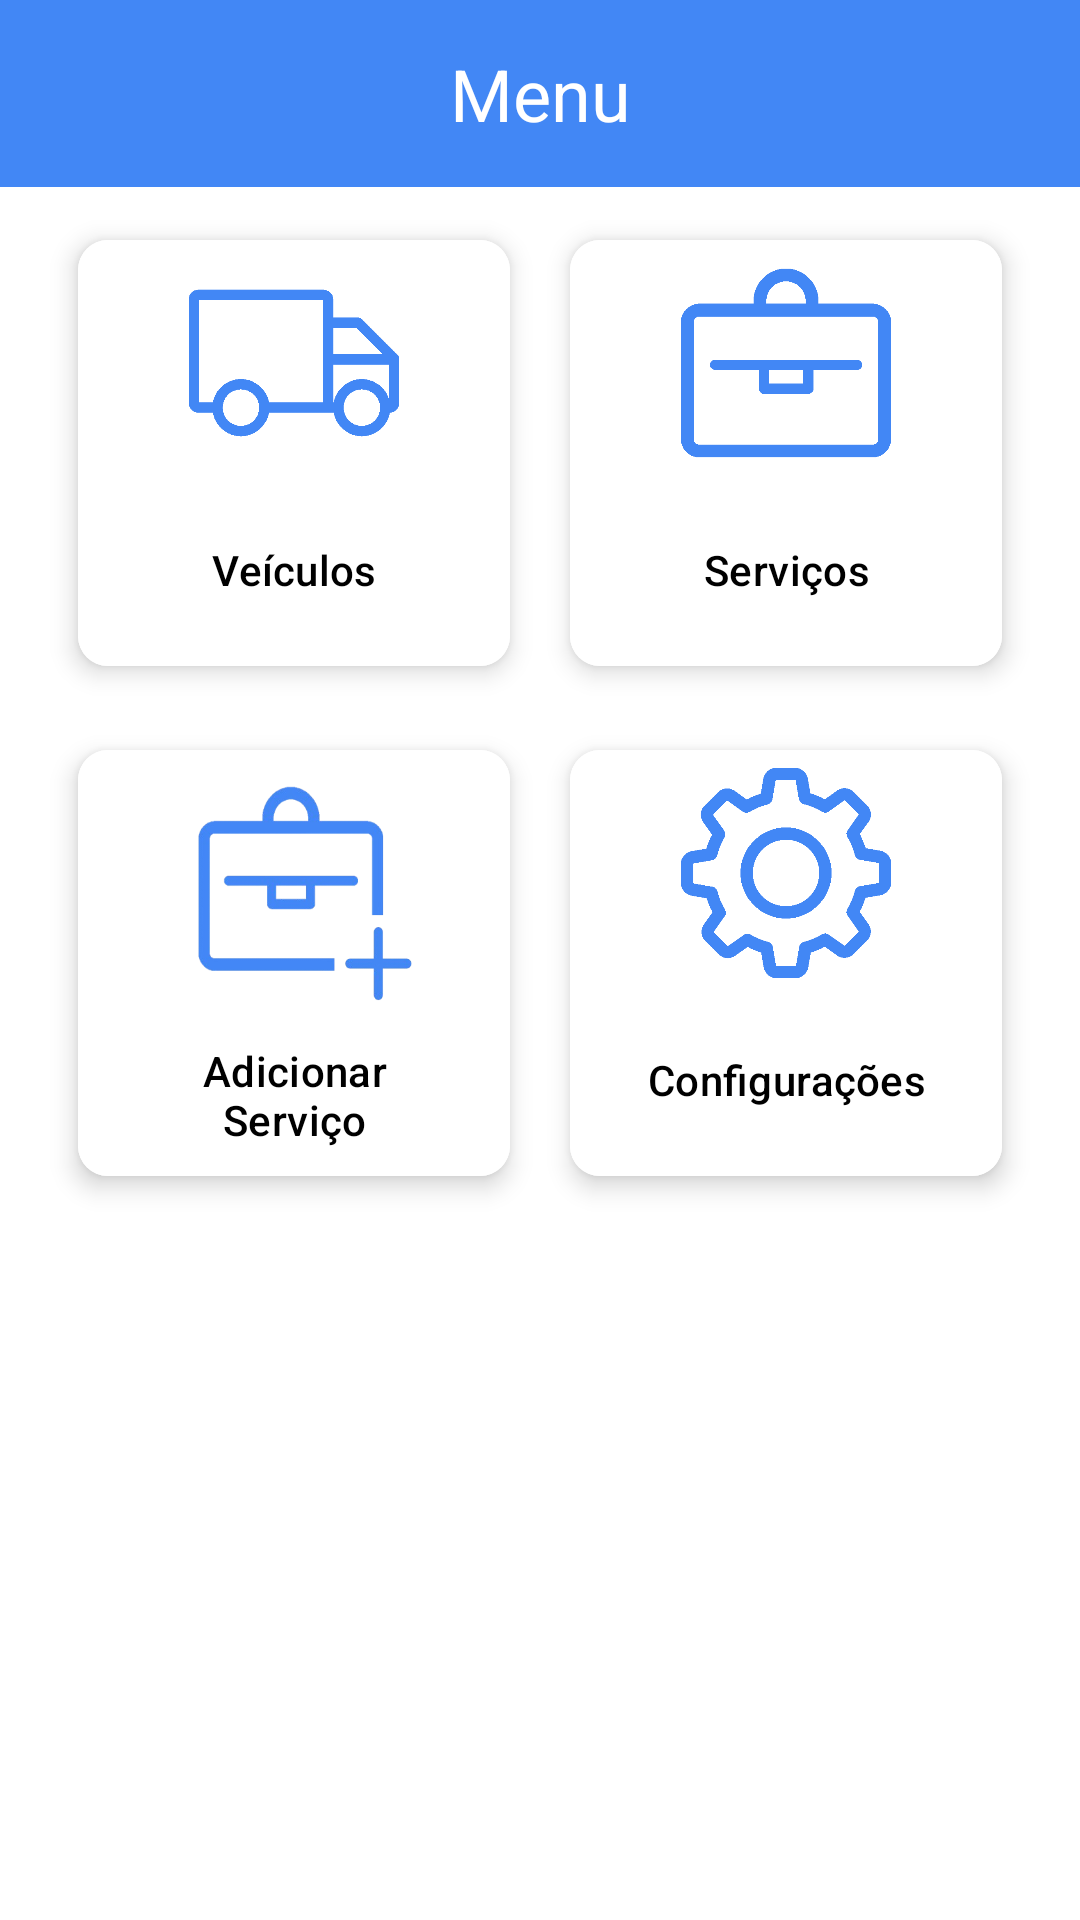

Reconstruct the res/layout file that produces this screen, plus the resources it refers to.
<!-- AndroidManifest.xml: application theme Theme.EasyWay -->
<!-- res/layout/activity_menu.xml -->
<?xml version="1.0" encoding="utf-8"?>
<RelativeLayout xmlns:android="http://schemas.android.com/apk/res/android"
    xmlns:app="http://schemas.android.com/apk/res-auto"
    xmlns:tools="http://schemas.android.com/tools"
    android:id="@+id/main"
    android:layout_width="match_parent"
    android:layout_height="match_parent"
    android:background="@color/white"
    tools:context=".controller.Menu">

    <TextView
        android:id="@+id/tv_menu_title"
        android:layout_width="match_parent"
        android:layout_height="wrap_content"
        android:background="#4287f5"
        android:padding="15dp"
        android:text="Menu"
        android:textColor="@color/white"
        android:textSize="24sp"
        android:gravity="center" />

    <GridLayout
        android:id="@+id/grid_layout"
        android:layout_width="400dp"
        android:layout_height="wrap_content"
        android:layout_centerInParent="true"
        android:columnCount="2"
        android:rowCount="2"
        android:padding="16dp"
        android:layout_alignParentTop="true"
        android:layout_marginTop="50dp">

        <com.google.android.material.button.MaterialButton
            android:id="@+id/btn_menu_1"
            android:layout_width="0dp"
            android:layout_height="150dp"
            android:layout_columnWeight="1"
            android:layout_rowWeight="1"
            android:layout_margin="10dp"
            android:text="@string/btn1"
            android:textColor="@color/black"
            android:backgroundTint="@color/white"
            app:cornerRadius="10dp"
            app:icon="@drawable/btn_caminhao"
            app:iconGravity="top"
            app:iconSize="70dp"
            app:iconTint="@null"
            android:elevation="5dp"
            android:stateListAnimator="@null" />

        <com.google.android.material.button.MaterialButton
            android:id="@+id/btn_menu_2"
            android:layout_width="0dp"
            android:layout_height="150dp"
            android:layout_columnWeight="1"
            android:layout_rowWeight="1"
            android:layout_margin="10dp"
            android:text="@string/btn2"
            android:textColor="@color/black"
            android:backgroundTint="@color/white"
            app:cornerRadius="10dp"
            app:icon="@drawable/btn_servico"
            app:iconGravity="top"
            app:iconSize="70dp"
            app:iconTint="@null"
            android:elevation="5dp"
            android:stateListAnimator="@null"/>

        <com.google.android.material.button.MaterialButton
            android:id="@+id/btn_menu_3"
            android:layout_width="0dp"
            android:layout_height="150dp"
            android:layout_columnWeight="1"
            android:layout_rowWeight="1"
            android:layout_margin="10dp"
            android:text="@string/btn3"
            android:textColor="@color/black"
            android:backgroundTint="@color/white"
            app:cornerRadius="10dp"
            app:icon="@drawable/btn_add_servico"
            app:iconGravity="top"
            app:iconSize="80dp"
            app:iconTint="@null"
            android:elevation="5dp"
            android:stateListAnimator="@null"/>

        <com.google.android.material.button.MaterialButton
            android:id="@+id/btn_menu_4"
            android:layout_width="0dp"
            android:layout_height="150dp"
            android:layout_columnWeight="1"
            android:layout_rowWeight="1"
            android:layout_margin="10dp"
            android:text="@string/btn4"
            android:textColor="@color/black"
            android:backgroundTint="@color/white"
            app:cornerRadius="10dp"
            app:icon="@drawable/btn_config"
            app:iconGravity="top"
            app:iconSize="70dp"
            app:iconTint="@null"
            android:elevation="5dp"
            android:stateListAnimator="@null"/>

    </GridLayout>
</RelativeLayout>
<!-- resources referenced by this layout -->
<resources>
  <color name="black">#FF000000</color>
  <color name="white">#FFFFFFFF</color>
  <!-- drawable btn_add_servico: png bitmap (drawable, 23823 bytes) -->
  <!-- drawable btn_caminhao: png bitmap (drawable, 4656 bytes) -->
  <!-- drawable btn_config: png bitmap (drawable, 8979 bytes) -->
  <!-- drawable btn_servico: png bitmap (drawable, 3767 bytes) -->
  <string name="btn1">Veículos</string>
  <string name="btn2">Serviços</string>
  <string name="btn3">Adicionar Serviço</string>
  <string name="btn4">Configurações</string>
  <style name="Theme.EasyWay" parent="Base.Theme.EasyWay" />
  <style name="Base.Theme.EasyWay" parent="Theme.Material3.DayNight.NoActionBar">
          
          
      </style>
</resources>
